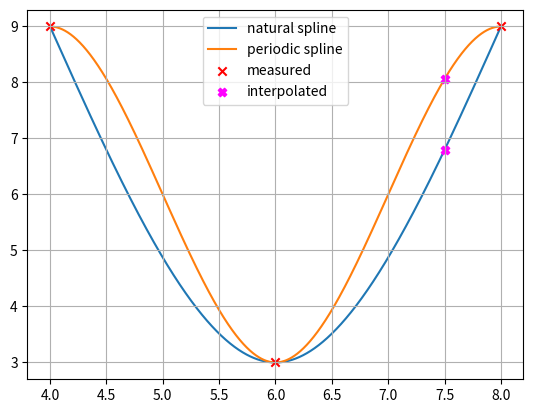

The matplotlib source for this figure:
import numpy as np
import matplotlib.pyplot as plt

"""
=======================================================================================================================
INPUT
=======================================================================================================================
"""
x = np.array([4, 6, 8], dtype=np.float64)  # Stützpunkte (Knoten) xi
y = np.array([9, 3, 9], dtype=np.float64)  # Stützpunkte (Knoten) yi (Achtung: für periodische Spline muss y0 = y3 sein!)
x_int = 7.5  # Zu interpolierender Wert

"""
=======================================================================================================================
"""

i_int = np.max(np.where(x <= x_int))  # Finde die Stützstelle, deren x-Wert am grössten, aber gerade noch kleiner ist als x_int

n = x.shape[0] - 1  # Anzahl Spline-Polynome

xx = np.arange(x[0], x[-1], (x[-1] - x[0]) / 10000)  # Plot-X-Werte
xxi = [np.max(np.where(x <= xxk)) for xxk in xx]  # Bestimme für jeden x-Wert, welches Spline-Polynom gilt

# Allgemeine Spline 3. Grades und deren Ableitungen:
# Si(x) = ai + bi(x - xi) + ci(x - xi)^2 + di(x - xi)^3
# Si'(x) = bi + ci * 2(x - xi) + di * 3(x - xi)^2
# Si''(x) = ci * 2 + di * 6(x - xi)
# Si'''(x) = di * 6

# Natürliche kubische Spline-Interpolation mit 3 Stützstellen
# -----------------------------------------------------------
A_nat = np.array([
   # a0 a1 b0 b1 c0 c1 d0 d1
    [1, 0, 0, 0, 0, 0, 0, 0],  # S0(x0) = y0 <=> a0 + b0(x0 - x0) + c0(x0 - x0)^2 + d0(x0 - x0)^3 = y0 <=> a0 = y0 (Spline 0 muss durch (x0, y0) gehen)
    [0, 1, 0, 0, 0, 0, 0, 0],  # S1(x1) = y1 <=> a1 + b1(x1 - x1) + c1(x1 - x1)^2 + d1(x1 - x1)^3 = y1 <=> a1 = y1 (Spline 1 muss durch (x1, y1) gehen)
    [1, 0, x[1]-x[0], 0, (x[1]-x[0])**2, 0, (x[1]-x[0])**3, 0],  # S0(x1) = S1(x1) <=> S0(x1) = y1 <=> a0 + b0(x1 - x0) + c0(x1 - x0)^2 + d0(x1 - x0)^3 = y1 (Spline 0 und 1 müssen sich im Punkt (x1, y1) treffen <=> Spline 0 muss durch (x1, y1) gehen)
    [0, 1, 0, x[2]-x[1], 0, (x[2]-x[1])**2, 0, (x[2]-x[1])**3],  # S1(x2) = y2 <=> a1 + b1(x2 - x1) + c1(x2 - x1)^2 + d1(x2 - x1)^3 = y2 (Spline 1 muss durch (x2, y2) gehen (letzter Stützpunkt))
    [0, 0, 1, -1, 2*(x[1]-x[0]), 0, 3*(x[1]-x[0])**2, 0],  # S0'(x1) = S1'(x1) <=> S0'(x1) - S1'(x1) = 0 <=> b0 - b1 + c0 * 2(x1 - x0) - c1 * 2(x1 - x1) + d0 * 3(x1 - x0)^2 - d1 * 3(x1 - x1)^2 = 0 <=> b0 - b1 + c0 * 2(x1 - x0) + d0 * 3(x1 - x0)^2 = 0 (Keine Knicke zwischen S0 und S1)
    [0, 0, 0, 0, 2, -2, 6*(x[1]-x[0]), 0],  # S0''(x1) = S1''(x1) <=> S0''(x1) - S1''(x1) = 0 <=> c0 * 2 - c1 * 2 + d0 * 6(x1 - x0) - d0 * 6(x1 - x1) = 0 <=> c0 * 2 - c1 * 2 + d0 * 6(x1 - x0) = 0 (Gleiche Krümmung zwischen S0 und S1)
    [0, 0, 0, 0, 2, 0, 0, 0],              # NATÜRLICHE SPLINE: S0''(x0) = 0 <=> c0 * 2 + d0 * 6(x0 - x0) = 0 <=> c0 * 2 = 0 (Krümmung in Knoten x0 soll 0 sein)
    [0, 0, 0, 0, 0, 2, 0, 6*(x[2]-x[1])]   # NATÜRLICHE SPLINE: S1''(x2) = 0 <=> c1 * 2 + d1 * 6(x2 - x1) = 0 (Krümmung in Knoten x2 soll 0 sein)
], dtype=np.float64)

b_nat = np.array([
    y[0],  # S0(x0) = y0
    y[1],  # S1(x1) = y1
    y[1],  # S0(x1) = y1
    y[2],  # S1(x2) = y2
    0,  # S0'(x1) - S1'(x1) = 0
    0,  # S0''(x1) - S1''(x1) = 0
    0,  # S0''(x0) = 0
    0,  # S1''(x2) = 0
], dtype=np.float64)


abcd_nat = np.linalg.solve(A_nat, b_nat)
a_nat = abcd_nat[0:2]
b_nat = abcd_nat[2:4]
c_nat = abcd_nat[4:6]
d_nat = abcd_nat[6:]

y_int_nat = a_nat[i_int] + b_nat[i_int] * (x_int - x[i_int]) + c_nat[i_int] * (x_int - x[i_int]) ** 2 + d_nat[i_int] * (x_int - x[i_int]) ** 3
yy_nat = [a_nat[xxi[k]] + b_nat[xxi[k]] * (xx[k] - x[xxi[k]]) + c_nat[xxi[k]] * (xx[k] - x[xxi[k]]) ** 2 + d_nat[xxi[k]] * (xx[k] - x[xxi[k]]) ** 3 for k in range(xx.shape[0])]

# ======================================================================================================================

# Periodische kubische Spline-Interpolation mit 3 Stützstellen
# ------------------------------------------------------------
A_prd = np.array([
    # a0 a1 b0 b1 c0 c1 d0 d1
    [1, 0, 0, 0, 0, 0, 0, 0],  # S0(x0) = y0 <=> a0 + b0(x0 - x0) + c0(x0 - x0)^2 + d0(x0 - x0)^3 = y0 <=> a0 = y0 (Spline 0 muss durch (x0, y0) gehen)
    [0, 1, 0, 0, 0, 0, 0, 0],  # S1(x1) = y1 <=> a1 + b1(x1 - x1) + c1(x1 - x1)^2 + d1(x1 - x1)^3 = y1 <=> a1 = y1 (Spline 1 muss durch (x1, y1) gehen)
    [1, 0, x[1] - x[0], 0, (x[1] - x[0]) ** 2, 0, (x[1] - x[0]) ** 3, 0],  # S0(x1) = S1(x1) <=> S0(x1) = y1 <=> a0 + b0(x1 - x0) + c0(x1 - x0)^2 + d0(x1 - x0)^3 = y1 (Spline 0 und 1 müssen sich im Punkt (x1, y1) treffen <=> Spline 0 muss durch (x1, y1) gehen)
    [0, 1, 0, x[2] - x[1], 0, (x[2] - x[1]) ** 2, 0, (x[2] - x[1]) ** 3],  # S1(x2) = y2 <=> a1 + b1(x2 - x1) + c1(x2 - x1)^2 + d1(x2 - x1)^3 = y2 (Spline 1 muss durch (x2, y2) gehen (letzter Stützpunkt))
    [0, 0, 1, -1, 2 * (x[1] - x[0]), 0, 3 * (x[1] - x[0]) ** 2, 0],  # S0'(x1) = S1'(x1) <=> S0'(x1) - S1'(x1) = 0 <=> b0 - b1 + c0 * 2(x1 - x0) - c1 * 2(x1 - x1) + d0 * 3(x1 - x0)^2 - d1 * 3(x1 - x1)^2 = 0 <=> b0 - b1 + c0 * 2(x1 - x0) + d0 * 3(x1 - x0)^2 = 0 (Keine Knicke zwischen S0 und S1)
    [0, 0, 0, 0, 2, -2, 6 * (x[1] - x[0]), 0],  # S0''(x1) = S1''(x1) <=> S0''(x1) - S1''(x1) = 0 <=> c0 * 2 - c1 * 2 + d0 * 6(x1 - x0) - d0 * 6(x1 - x1) = 0 <=> c0 * 2 - c1 * 2 + d0 * 6(x1 - x0) = 0 (Gleiche Krümmung zwischen S0 und S1)
    [0, 0, 1, -1, 0, -2*(x[2]-x[1]), 0, -3*(x[2]-x[1])**2],  # PERIODISCHE SPLINE: S0'(x0) = S1'(x2) <=> S0'(x0) - S1'(x2) = 0 <=> b0 - b1 + c0 * 2(x0 - x0) - c1 * 2(x2 - x1) + d0 * 3(x0 - x0)^2 - d1 * 3(x2 - x1)^2 = 0 <=> b0 - b1 - c1 * 2(x2 - x1) - d1 * 3(x2 - x1)^2 = 0 (Gleiche Steigung am Anfang und Ende)
    [0, 0, 0, 0, 2, -2, 0, -6*(x[2]-x[1])]  # PERIODISCHE SPLINE: S0''(x0) = S1''(x2) <=> S0''(x0) - S1''(x2) = 0 <=> c0 * 2 - c1 * 2 + d0 * 6(x0 - x0) - d1 * 6(x2 -x1) = 0 <=> c0 * 2 - c1 * 2 - d1 * 6(x2 -x1) = 0 (Gleiche Krümmung am Anfang und Ende)
], dtype=np.float64)

b_prd = np.array([
    y[0],  # S0(x0) = y0
    y[1],  # S1(x1) = y1
    y[1],  # S0(x1) = y1
    y[2],  # S1(x2) = y2
    0,  # S0'(x1) - S1'(x1) = 0
    0,  # S0''(x1) - S1''(x1) = 0
    0,  # S0'(x0) - S1'(x2) = 0
    0,  # S0''(x0) - S1''(x2) = 0
], dtype=np.float64)

abcd_prd = np.linalg.solve(A_prd, b_prd)
a_prd = abcd_prd[0:2]
b_prd = abcd_prd[2:4]
c_prd = abcd_prd[4:6]
d_prd = abcd_prd[6:]

y_int_prd = a_prd[i_int] + b_prd[i_int] * (x_int - x[i_int]) + c_prd[i_int] * (x_int - x[i_int]) ** 2 + d_prd[i_int] * (x_int - x[i_int]) ** 3
yy_prd = [a_prd[xxi[k]] + b_prd[xxi[k]] * (xx[k] - x[xxi[k]]) + c_prd[xxi[k]] * (xx[k] - x[xxi[k]]) ** 2 + d_prd[xxi[k]] * (xx[k] - x[xxi[k]]) ** 3 for k in range(xx.shape[0])]

# ======================================================================================================================

# Not-a-knot kubische Spline-Interpolation mit 3 Stützstellen
# -----------------------------------------------------------

# NOT-A-KNOT IST NUR MIT 4+ STÜTZPUNKTEN MÖGLICH!


plt.figure(1)
plt.grid()
plt.plot(xx, yy_nat, zorder=0, label='natural spline')
plt.plot(xx, yy_prd, zorder=0, label='periodic spline')
plt.scatter(x, y, marker='x', color='r', zorder=1, label='measured')
plt.scatter(x_int, y_int_nat, marker='X', color='fuchsia', label='interpolated')
plt.scatter(x_int, y_int_prd, marker='X', color='fuchsia')
plt.legend()
plt.show()
